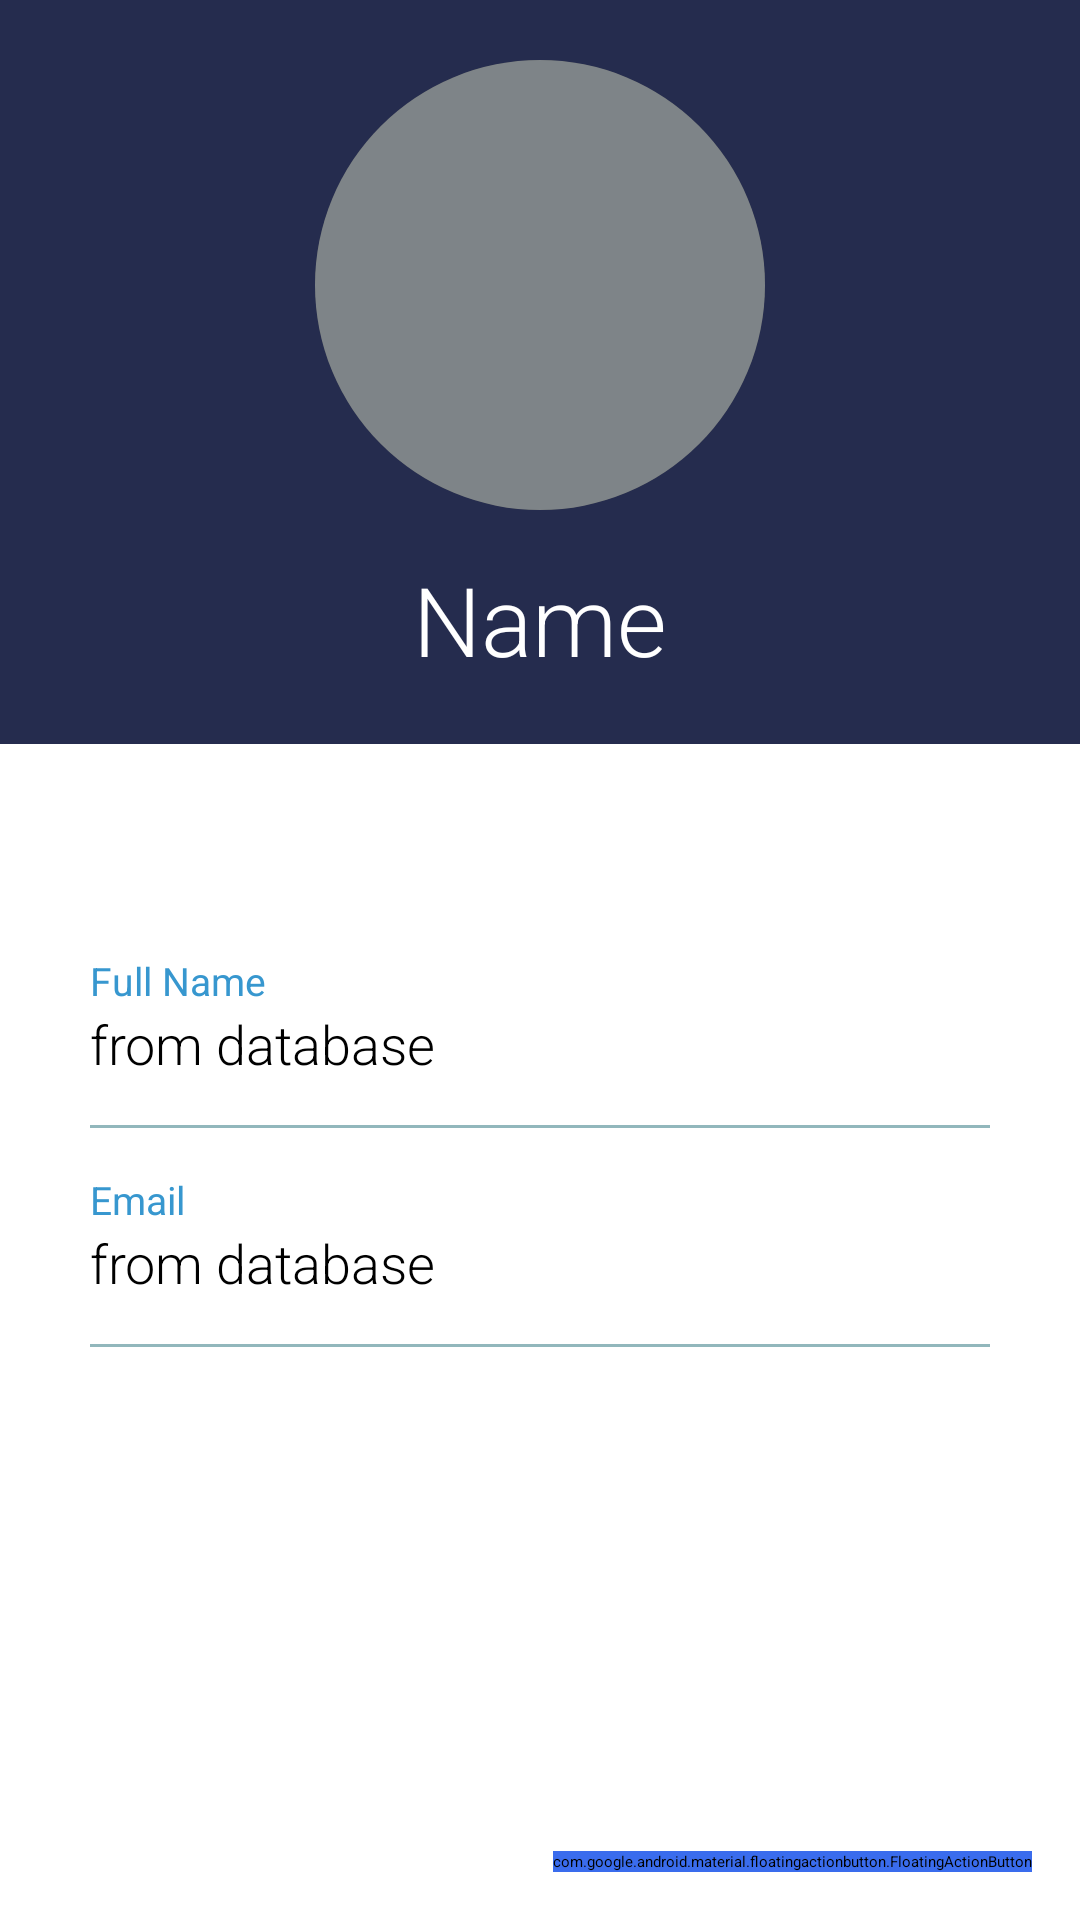

Layout XML and referenced resources for this Android screen:
<!-- AndroidManifest.xml: application theme Theme.HolidayPlannerEdit -->
<!-- res/layout/fragment_user.xml -->
<?xml version="1.0" encoding="utf-8"?>
<RelativeLayout xmlns:android="http://schemas.android.com/apk/res/android"
    xmlns:app="http://schemas.android.com/apk/res-auto"
    xmlns:tools="http://schemas.android.com/tools"
    android:layout_width="match_parent"
    android:layout_height="match_parent"
    tools:context="com.example.holidayplannerapp.Fragments.UserFragment">

    <RelativeLayout
        android:id="@+id/rellay1"
        android:layout_width="match_parent"
        android:layout_height="wrap_content"
        android:background="#252C4E"
        android:paddingBottom="20dp">


        <androidx.cardview.widget.CardView
            android:id="@+id/imgUser"
            android:layout_width="wrap_content"
            android:layout_height="wrap_content"
            android:layout_centerHorizontal="true"
            android:layout_gravity="center"
            android:layout_marginTop="20dp"
            android:elevation="0dp"
            app:cardCornerRadius="250dp">


            <ImageView
                android:id="@+id/imgUserr"
                android:layout_width="150dp"
                android:layout_height="150dp"
                android:layout_gravity="center"
                android:background="#7E8488"
                android:scaleType="fitXY"
                android:src="@drawable/ic_person" />
        </androidx.cardview.widget.CardView>

        <TextView
            android:id="@+id/tv_name"
            android:layout_width="wrap_content"
            android:layout_height="wrap_content"
            android:layout_below="@+id/imgUser"
            android:layout_centerHorizontal="true"
            android:layout_marginTop="15sp"
            android:fontFamily="sans-serif-light"
            android:text="Name"
            android:textColor="@color/white"
            android:textSize="32sp" />


    </RelativeLayout>

    <RelativeLayout
        android:layout_width="match_parent"
        android:layout_height="match_parent"
        android:layout_below="@+id/rellay1">

        <LinearLayout
            android:layout_width="match_parent"
            android:layout_height="wrap_content"
            android:layout_marginLeft="30dp"
            android:layout_marginTop="70dp"
            android:layout_marginRight="30dp"
            android:orientation="vertical">

            <LinearLayout
                android:layout_width="match_parent"
                android:layout_height="wrap_content"
                android:orientation="vertical">

                <TextView

                    android:layout_width="wrap_content"
                    android:layout_height="wrap_content"
                    android:text="Full Name"
                    android:textColor="@color/headingsNavColor"
                    android:textSize="13sp" />

                <TextView
                    android:id="@+id/userfragfullname"
                    android:layout_width="wrap_content"
                    android:layout_height="wrap_content"
                    android:fontFamily="sans-serif-light"
                    android:text="from database"
                    android:textColor="#000000"
                    android:textSize="18sp" />

                <View
                    android:layout_width="match_parent"
                    android:layout_height="1dp"
                    android:layout_marginTop="15dp"
                    android:background="@color/grey" />

            </LinearLayout>

            <LinearLayout
                android:layout_width="match_parent"
                android:layout_height="wrap_content"
                android:layout_marginTop="15dp"
                android:orientation="vertical">

                <TextView
                    android:layout_width="wrap_content"
                    android:layout_height="wrap_content"
                    android:text="Email"
                    android:textColor="@color/headingsNavColor"
                    android:textSize="13sp" />

                <TextView
                    android:id="@+id/userfragEmail"
                    android:layout_width="wrap_content"
                    android:layout_height="wrap_content"
                    android:fontFamily="sans-serif-light"
                    android:text="from database"
                    android:textColor="#000000"
                    android:textSize="18sp" />

                <View
                    android:layout_width="match_parent"
                    android:layout_height="1dp"
                    android:layout_marginTop="15dp"
                    android:background="@color/grey" />

            </LinearLayout>

        </LinearLayout>

    </RelativeLayout>


    <com.google.android.material.floatingactionbutton.FloatingActionButton
        android:id="@+id/fab_user_profile"
        android:layout_width="wrap_content"
        android:layout_height="wrap_content"
        android:layout_alignParentEnd="true"
        android:layout_alignParentBottom="true"
        android:layout_marginStart="16dp"
        android:layout_marginTop="16dp"
        android:layout_marginEnd="16dp"
        android:layout_marginBottom="16dp"
        android:backgroundTint="@color/blue"
        android:contentDescription="Add"
        android:src="@drawable/ic_edit" />

</RelativeLayout>
<!-- resources referenced by this layout -->
<resources>
  <color name="blue">#3A6CED</color>
  <color name="grey">#92B7BC</color>
  <color name="headingsNavColor">#3797CF</color>
  <!-- not gathered from this repository: default colours our renderer supplied (Android Studio template values) -->
  <color name="white">#FFFFFFFF</color>
</resources>
